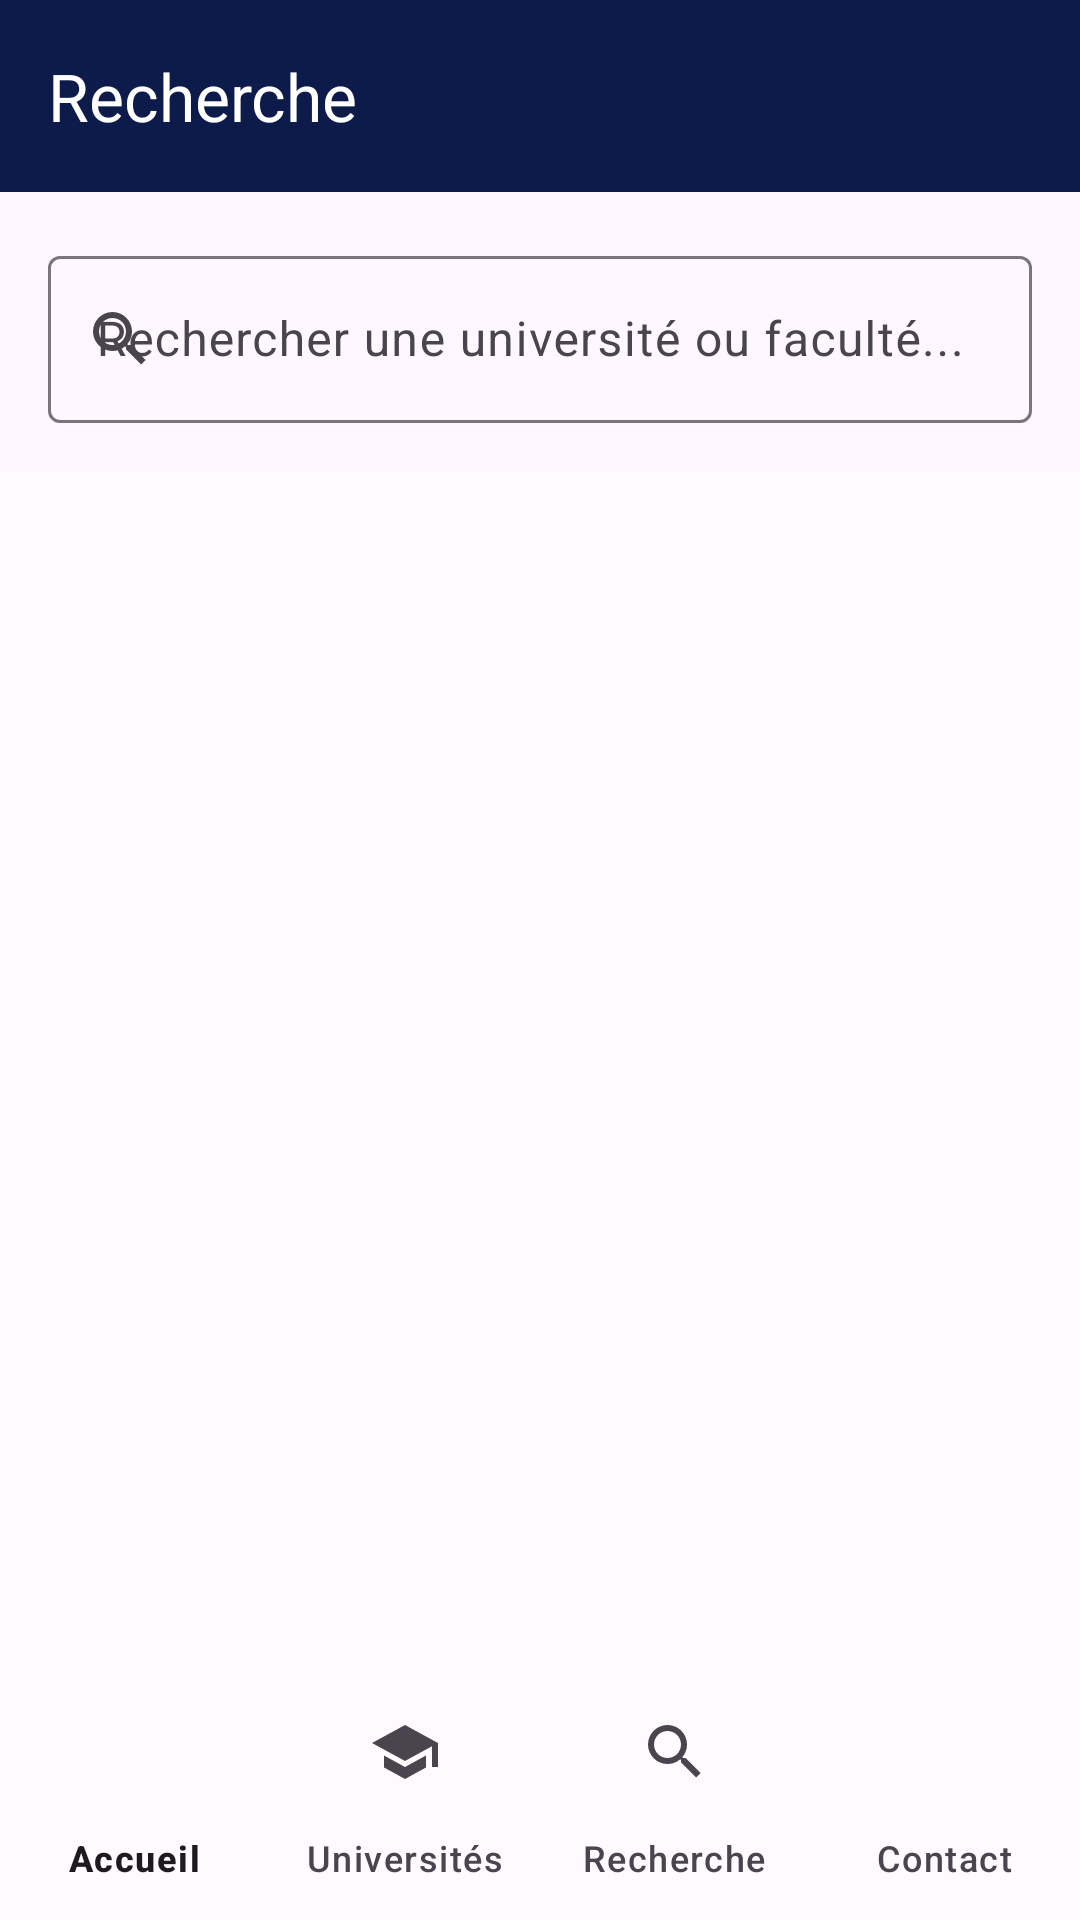

Reconstruct the res/layout file that produces this screen, plus the resources it refers to.
<!-- AndroidManifest.xml: application theme Theme.MobGuideUMBB -->
<!-- res/layout/activity_search.xml -->
<?xml version="1.0" encoding="utf-8"?>
<androidx.coordinatorlayout.widget.CoordinatorLayout xmlns:android="http://schemas.android.com/apk/res/android"
    xmlns:app="http://schemas.android.com/apk/res-auto"
    android:layout_width="match_parent"
    android:layout_height="match_parent"
    android:background="@color/background">

    <com.google.android.material.appbar.AppBarLayout
        android:layout_width="match_parent"
        android:layout_height="wrap_content">

        <com.google.android.material.appbar.MaterialToolbar
            android:id="@+id/toolbar"
            android:layout_width="match_parent"
            android:layout_height="?attr/actionBarSize"
            android:background="?attr/colorPrimary"
            app:title="@string/nav_search"
            app:titleTextColor="@color/white" />

        <com.google.android.material.textfield.TextInputLayout
            android:layout_width="match_parent"
            android:layout_height="wrap_content"
            android:layout_margin="16dp"
            android:hint="@string/search_hint"
            app:startIconDrawable="@drawable/ic_search"
            style="@style/Widget.Material3.TextInputLayout.OutlinedBox">

            <com.google.android.material.textfield.TextInputEditText
                android:id="@+id/editSearch"
                android:layout_width="match_parent"
                android:layout_height="wrap_content"
                android:inputType="text" />
        </com.google.android.material.textfield.TextInputLayout>

    </com.google.android.material.appbar.AppBarLayout>

    <androidx.recyclerview.widget.RecyclerView
        android:id="@+id/rvSearchResults"
        android:layout_width="match_parent"
        android:layout_height="match_parent"
        android:paddingBottom="80dp"
        android:clipToPadding="false"
        app:layout_behavior="@string/appbar_scrolling_view_behavior" />

    <com.google.android.material.bottomnavigation.BottomNavigationView
        android:id="@+id/bottomNavigation"
        android:layout_width="match_parent"
        android:layout_height="wrap_content"
        android:layout_gravity="bottom"
        android:background="@color/surface"
        app:menu="@menu/bottom_nav_menu"
        app:labelVisibilityMode="labeled" />

</androidx.coordinatorlayout.widget.CoordinatorLayout>
<!-- resources referenced by this layout -->
<resources>
  <color name="background">#FDFBFF</color>
  <color name="surface">#FDFBFF</color>
  <color name="white">#FFFFFF</color>
  <!-- drawable ic_search (drawable) -->
  <vector xmlns:android="http://schemas.android.com/apk/res/android"
      android:width="24dp"
      android:height="24dp"
      android:viewportWidth="24"
      android:viewportHeight="24"
      android:tint="?attr/colorControlNormal">
      <path
          android:fillColor="@android:color/white"
          android:pathData="M15.5,14H14.71L14.43,13.73C15.41,12.59 16,11.11 16,9.5A6.5,6.5 0 0,0 9.5,3A6.5,6.5 0 0,0 3,9.5A6.5,6.5 0 0,0 9.5,16C11.11,16 12.59,15.41 13.73,14.43L14,14.71V15.5L19,20.5L20.5,19L15.5,14M9.5,14C7.01,14 5,11.99 5,9.5C5,7.01 7.01,5 9.5,5C11.99,5 14,7.01 14,9.5C14,11.99 11.99,14 9.5,14Z"/>
  </vector>
  <string name="nav_search">Recherche</string>
  <string name="search_hint">Rechercher une université ou faculté...</string>
  <style name="Theme.MobGuideUMBB" parent="Base.Theme.MobGuideUMBB" />
  <style name="Base.Theme.MobGuideUMBB" parent="Theme.Material3.DayNight.NoActionBar">
          <item name="colorPrimary">@color/primary_brand</item>
          <item name="colorPrimaryVariant">@color/primary_dark</item>
          <item name="colorOnPrimary">@color/white</item>
          <item name="colorSecondary">@color/accent_brand</item>
          <item name="android:windowBackground">@color/background_soft</item>
      </style>
  <color name="primary_brand">#0D1B4B</color>
  <color name="primary_dark">#0A1435</color>
  <color name="accent_brand">#FFC107</color>
  <color name="background_soft">#FDFBFF</color>
</resources>
